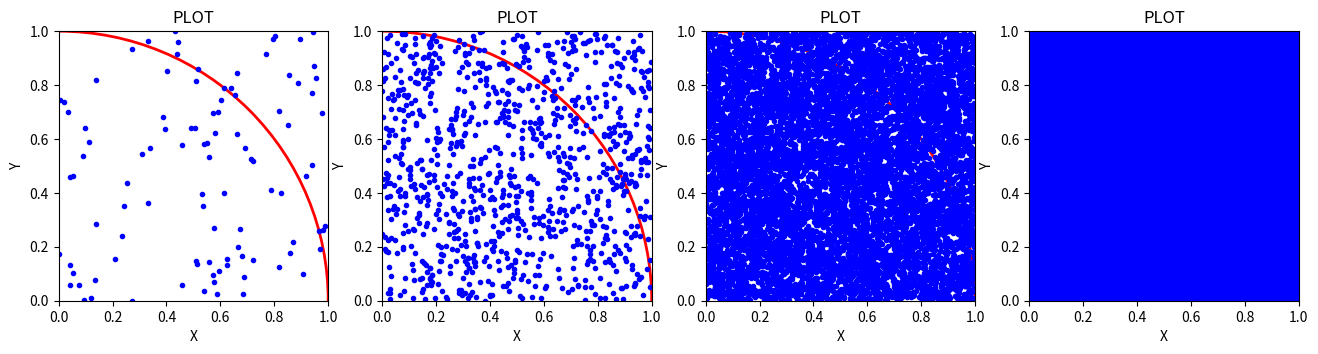
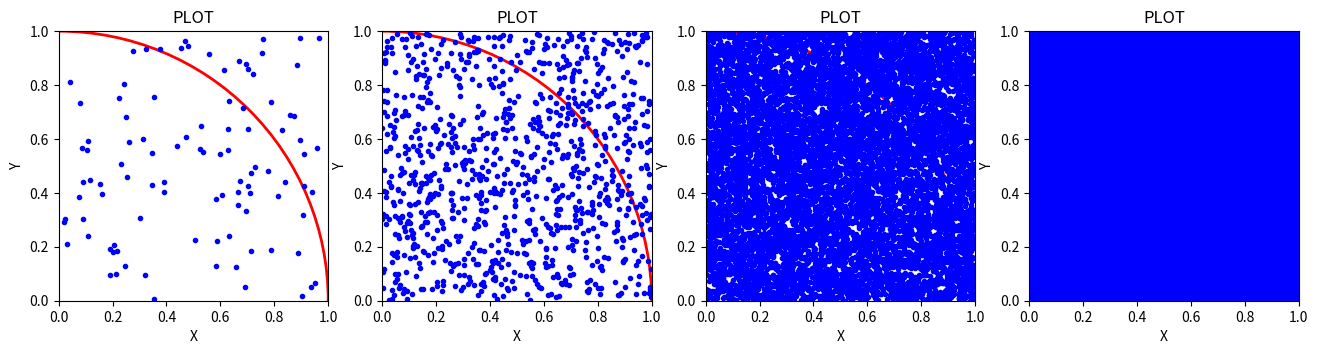
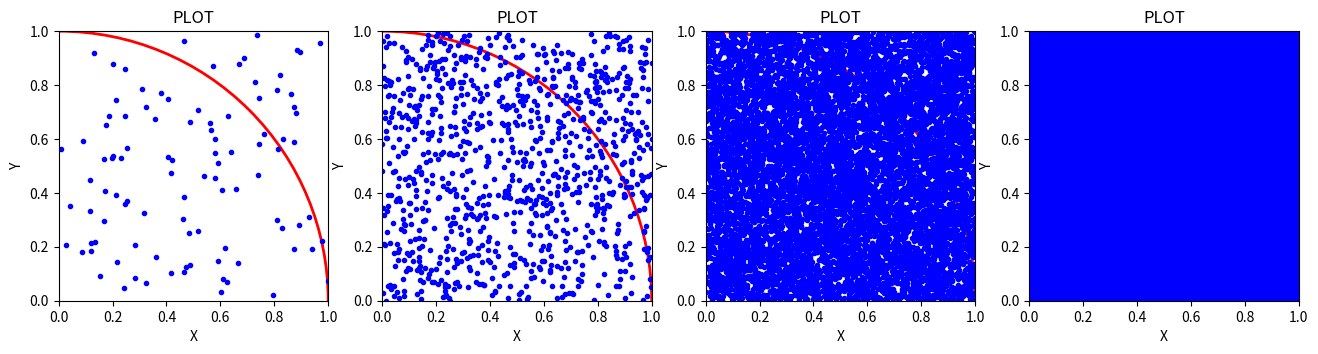
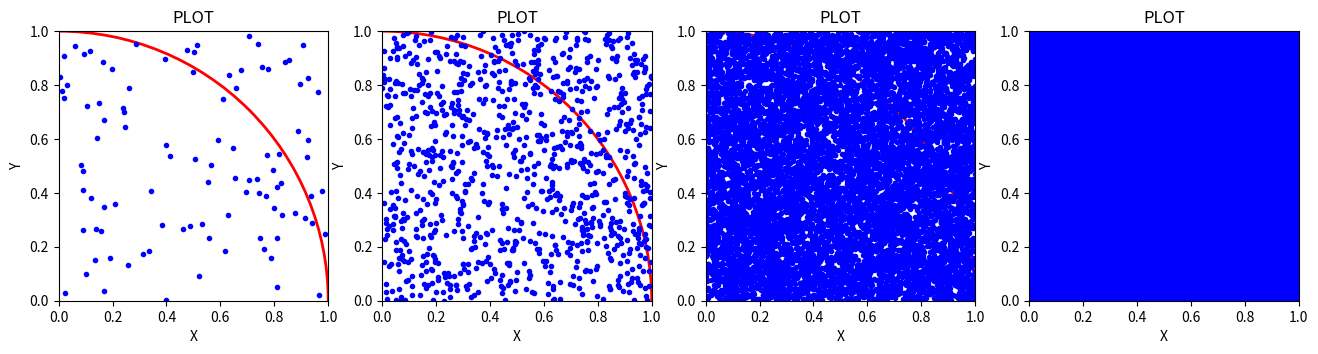
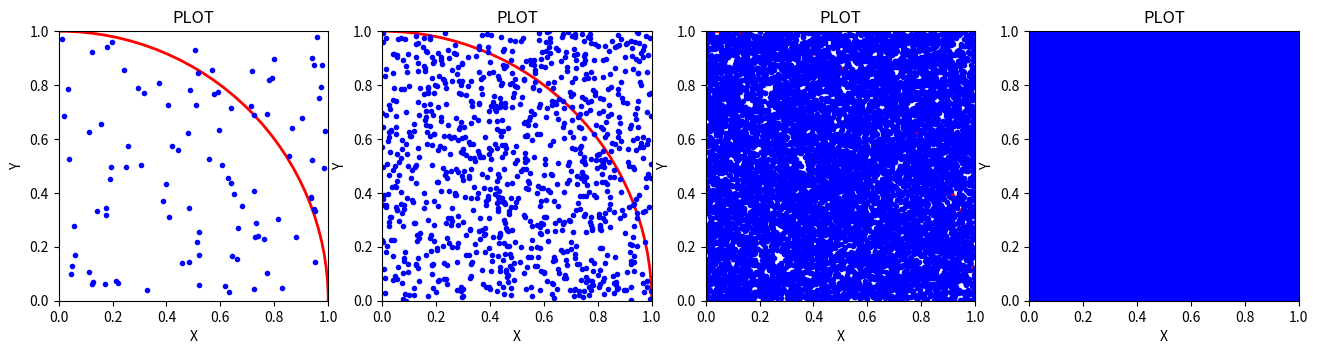

Source code (Python) for these figures, in order:
import math
import numpy as np
from numpy import random
import matplotlib.pyplot as plt

N_array = [100, 1000, 10000, 100000] # 試行回数を設定
N = 5  # 上記の試行回数で N 回実験

for j in range(N):
    fig = plt.figure(figsize=(16, 4))
    for i in range(len(N_array)):
        N = N_array[i]
        N_in = 0
        N_out = 0
        ran_x = random.rand(N) #Xの乱数
        ran_y = random.rand(N) #Yの乱数
        ran_point = np.hypot(ran_x,ran_y) #X^2 + Y^2の平方根

        for j in ran_point:
            if j <= 1:
                N_in += 1
            else:
                N_out += 1
        Pie = N_in/N*4

        print(f'{N_array[i]} samples: in:{N_in} out:{N_out} all:{N} Pi: {Pie}')

        ax = fig.add_subplot(1, len(N_array), i+1)
        c1 = plt.Circle((0, 0), radius=1, fc="None", ec="r", linewidth=2, color = "black")
        ax.add_patch(c1)
        ax.axis("scaled")
        ax.set_xlim(0, 1)
        ax.set_ylim(0, 1)
        ax.set_xlabel("X")
        ax.set_ylabel("Y")
        ax.set_title("PLOT")

        ax.scatter(ran_x, ran_y, marker=".", color = "blue", label = "POINT")

    plt.show()


